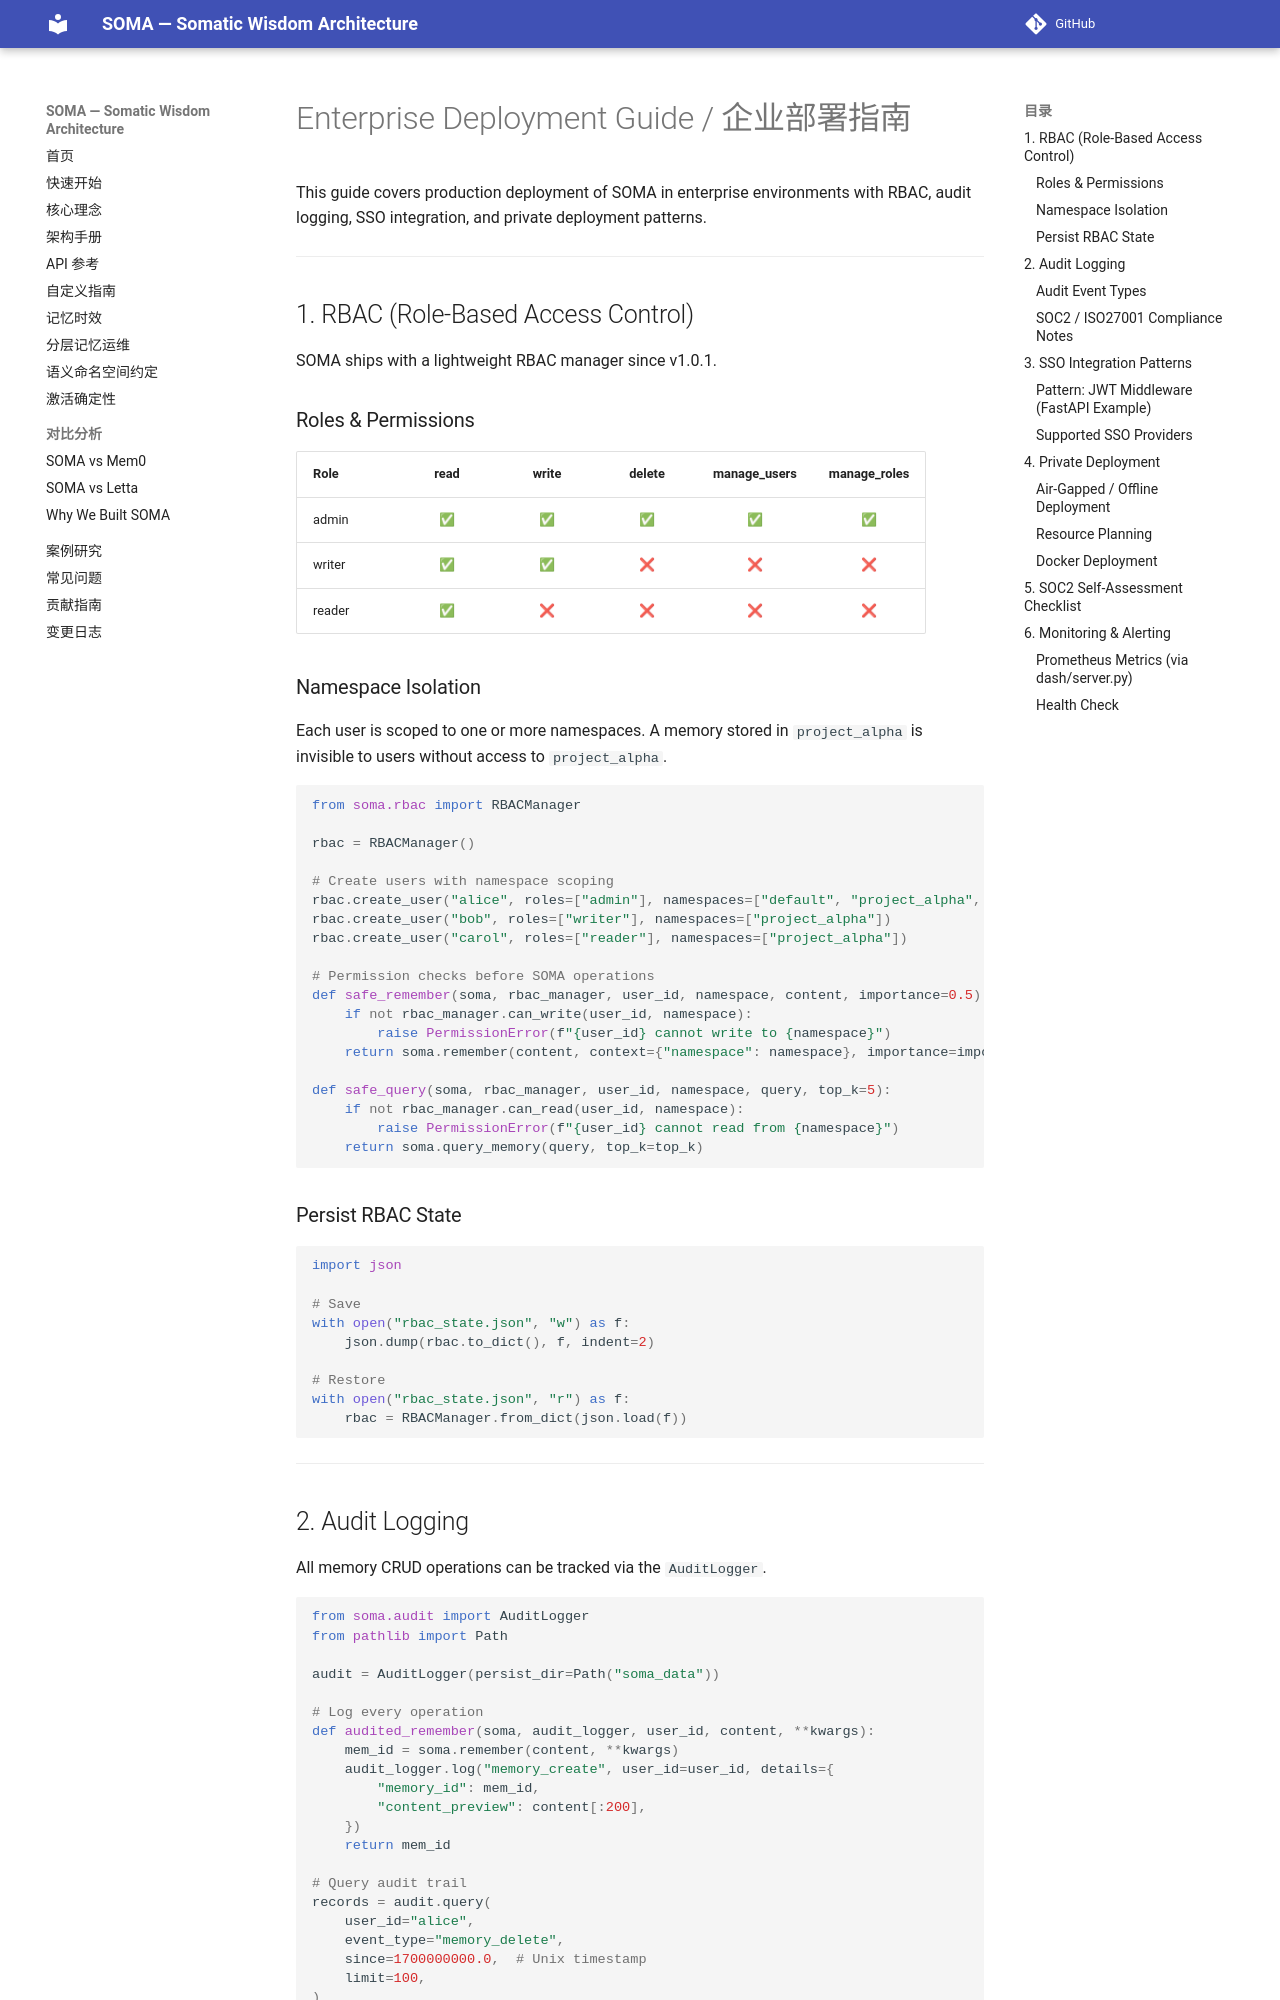

repository: sunyan999999/soma · page: guides/enterprise/index.html · generator: mkdocs

# Enterprise Deployment Guide / 企业部署指南

This guide covers production deployment of SOMA in enterprise environments with RBAC, audit logging, SSO integration, and private deployment patterns.

---

## 1. RBAC (Role-Based Access Control)

SOMA ships with a lightweight RBAC manager since v1.0.1.

### Roles & Permissions

| Role | read | write | delete | manage_users | manage_roles |
|------|:----:|:-----:|:------:|:------------:|:------------:|
| admin | ✅ | ✅ | ✅ | ✅ | ✅ |
| writer | ✅ | ✅ | ❌ | ❌ | ❌ |
| reader | ✅ | ❌ | ❌ | ❌ | ❌ |

### Namespace Isolation

Each user is scoped to one or more namespaces. A memory stored in `project_alpha` is invisible to users without access to `project_alpha`.

```python
from soma.rbac import RBACManager

rbac = RBACManager()

# Create users with namespace scoping
rbac.create_user("alice", roles=["admin"], namespaces=["default", "project_alpha", "project_beta"])
rbac.create_user("bob", roles=["writer"], namespaces=["project_alpha"])
rbac.create_user("carol", roles=["reader"], namespaces=["project_alpha"])

# Permission checks before SOMA operations
def safe_remember(soma, rbac_manager, user_id, namespace, content, importance=0.5):
    if not rbac_manager.can_write(user_id, namespace):
        raise PermissionError(f"{user_id} cannot write to {namespace}")
    return soma.remember(content, context={"namespace": namespace}, importance=importance)

def safe_query(soma, rbac_manager, user_id, namespace, query, top_k=5):
    if not rbac_manager.can_read(user_id, namespace):
        raise PermissionError(f"{user_id} cannot read from {namespace}")
    return soma.query_memory(query, top_k=top_k)
```

### Persist RBAC State

```python
import json

# Save
with open("rbac_state.json", "w") as f:
    json.dump(rbac.to_dict(), f, indent=2)

# Restore
with open("rbac_state.json", "r") as f:
    rbac = RBACManager.from_dict(json.load(f))
```

---
